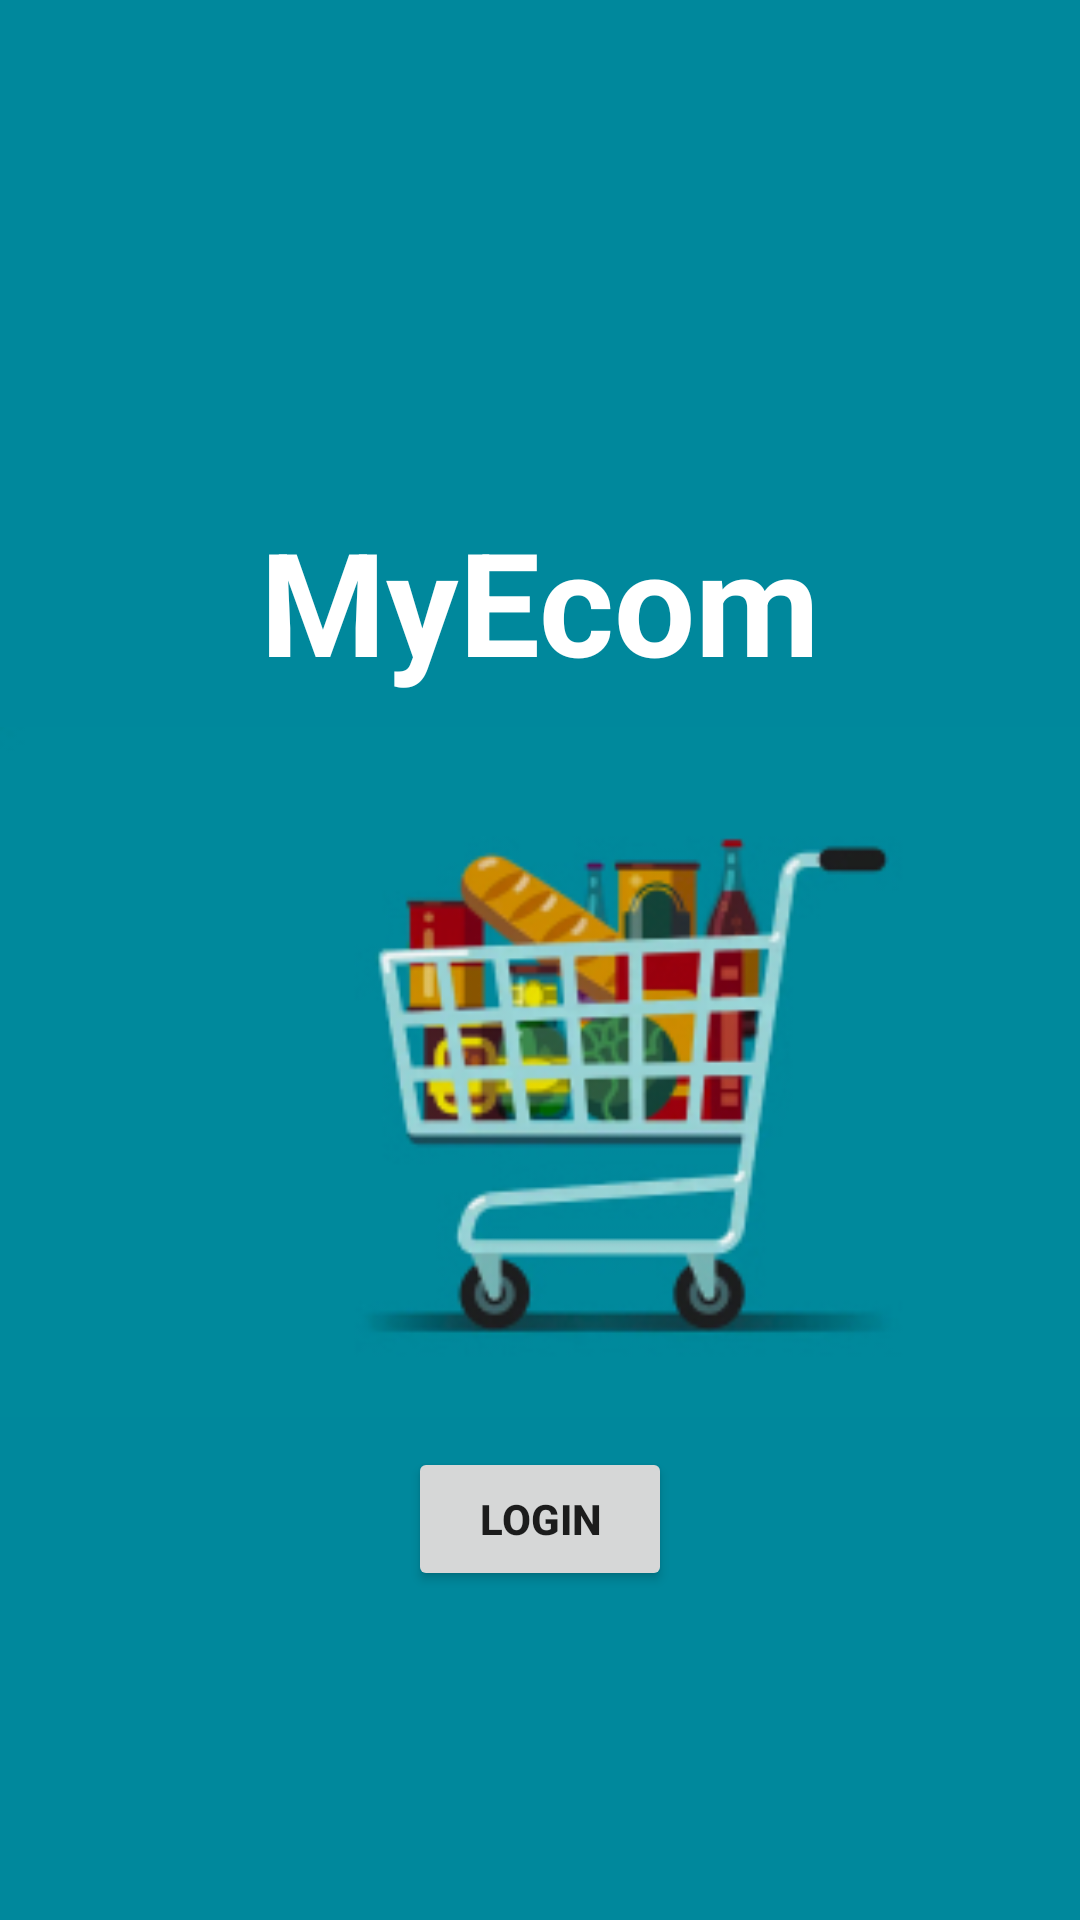

Reconstruct the res/layout file that produces this screen, plus the resources it refers to.
<!-- AndroidManifest.xml: application theme Theme.MyEcomApp -->
<!-- res/layout/activity_login.xml -->
<?xml version="1.0" encoding="utf-8"?>
<androidx.constraintlayout.widget.ConstraintLayout xmlns:android="http://schemas.android.com/apk/res/android"
    xmlns:app="http://schemas.android.com/apk/res-auto"
    xmlns:tools="http://schemas.android.com/tools"
    android:layout_width="match_parent"
    android:layout_height="match_parent"
    android:background="#00889C"
    tools:context=".LoginActivity">

    <TextView
        android:id="@+id/myEcom"
        style="@style/TextAppearance.MaterialComponents.Headline5"
        android:layout_width="wrap_content"
        android:layout_height="wrap_content"
        android:layout_marginTop="168dp"
        android:text="MyEcom"
        android:textColor="#FFFFFF"
        android:textSize="48sp"
        android:textStyle="bold"
        app:layout_constraintEnd_toEndOf="parent"
        app:layout_constraintStart_toStartOf="parent"
        app:layout_constraintTop_toTopOf="parent" />

    <ImageView
        android:id="@+id/cart"
        android:layout_width="410dp"
        android:layout_height="250dp"
        app:layout_constraintBottom_toBottomOf="parent"
        app:layout_constraintEnd_toEndOf="parent"
        app:layout_constraintHorizontal_bias="0.0"
        app:layout_constraintStart_toStartOf="parent"
        app:layout_constraintTop_toBottomOf="@+id/myEcom"
        app:layout_constraintVertical_bias="0.0"
        app:srcCompat="@drawable/cart" />

    <Button
        android:id="@+id/btn_logIn"
        android:layout_width="wrap_content"
        android:layout_height="wrap_content"
        android:text="LogIn"
        android:onClick="login"
        android:textStyle="bold"
        app:layout_constraintBottom_toBottomOf="parent"
        app:layout_constraintEnd_toEndOf="parent"
        app:layout_constraintStart_toStartOf="parent"
        app:layout_constraintTop_toBottomOf="@+id/cart"
        app:layout_constraintVertical_bias="0.0" />
</androidx.constraintlayout.widget.ConstraintLayout>
<!-- resources referenced by this layout -->
<resources>
  <!-- drawable cart: jpg bitmap (drawable, 36192 bytes) -->
  <style name="Theme.MyEcomApp" parent="Theme.MaterialComponents.Light.DarkActionBar">
          
          <item name="colorPrimary">@color/purple_500</item>
          <item name="colorPrimaryVariant">@color/purple_700</item>
          <item name="colorOnPrimary">@color/white</item>
          
          <item name="colorSecondary">@color/teal_200</item>
          <item name="colorSecondaryVariant">@color/teal_700</item>
          <item name="colorOnSecondary">@color/black</item>
          
          <item name="android:statusBarColor" tools:targetApi="l">?attr/colorPrimaryVariant</item>
          
      </style>
  <color name="purple_500">#FF6200EE</color>
  <color name="purple_700">#FF3700B3</color>
  <color name="white">#FFFFFFFF</color>
  <color name="teal_200">#FF03DAC5</color>
  <color name="teal_700">#FF018786</color>
  <color name="black">#FF000000</color>
</resources>
